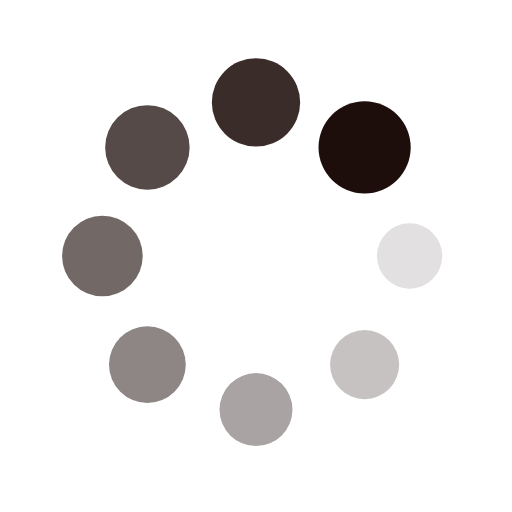
t = 0.00 s
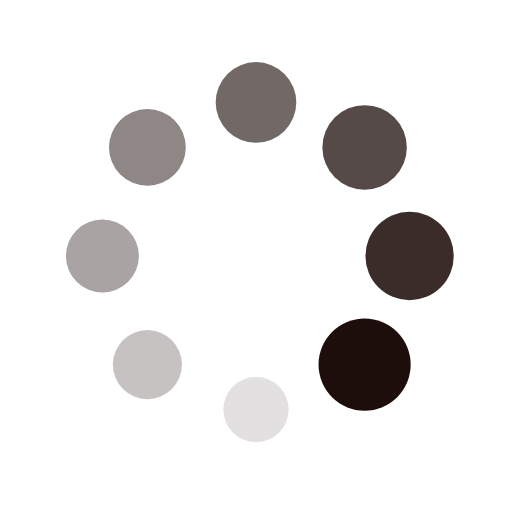
t = 0.28 s
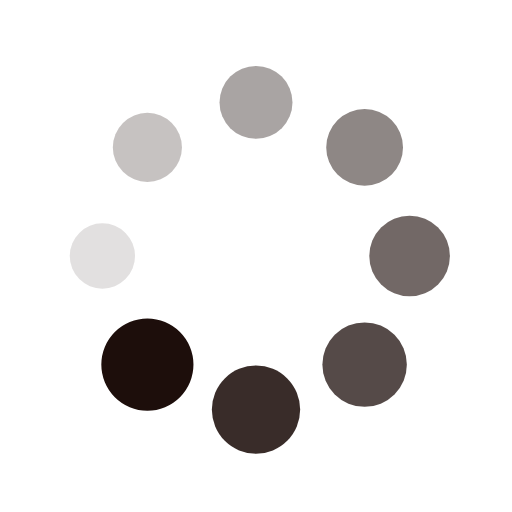
t = 0.56 s
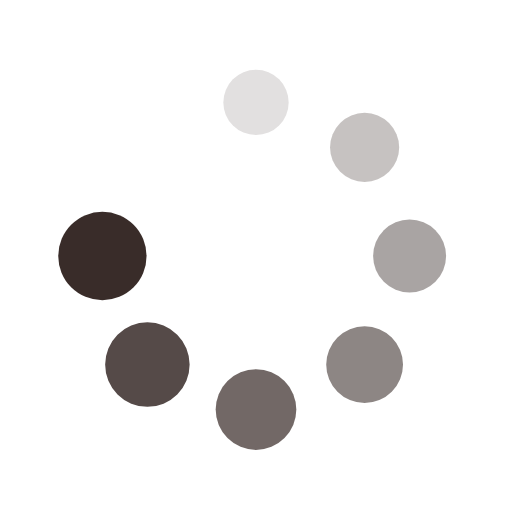
t = 0.83 s

The animated SVG that drew these frames (rendered in a browser with its animation timeline set to each time). Animation: 16 SMIL elements (animate=8,animateTransform=8); one cycle of 1.11 s, repeats indefinitely.

<?xml version="1.0" encoding="utf-8"?>
<svg xmlns="http://www.w3.org/2000/svg" xmlns:xlink="http://www.w3.org/1999/xlink" style="margin: auto; background: rgba(0, 0, 0, 0) none repeat scroll 0% 0%; display: block; shape-rendering: auto;" width="247px" height="247px" viewBox="0 0 100 100" preserveAspectRatio="xMidYMid">
<g transform="translate(80,50)">
<g transform="rotate(0)">
<circle cx="0" cy="0" r="6" fill="#1d0e0b" fill-opacity="1">
  <animateTransform attributeName="transform" type="scale" begin="-0.9722222222222222s" values="1.5 1.5;1 1" keyTimes="0;1" dur="1.1111111111111112s" repeatCount="indefinite"></animateTransform>
  <animate attributeName="fill-opacity" keyTimes="0;1" dur="1.1111111111111112s" repeatCount="indefinite" values="1;0" begin="-0.9722222222222222s"></animate>
</circle>
</g>
</g><g transform="translate(71.21320343559643,71.21320343559643)">
<g transform="rotate(45)">
<circle cx="0" cy="0" r="6" fill="#1d0e0b" fill-opacity="0.875">
  <animateTransform attributeName="transform" type="scale" begin="-0.8333333333333333s" values="1.5 1.5;1 1" keyTimes="0;1" dur="1.1111111111111112s" repeatCount="indefinite"></animateTransform>
  <animate attributeName="fill-opacity" keyTimes="0;1" dur="1.1111111111111112s" repeatCount="indefinite" values="1;0" begin="-0.8333333333333333s"></animate>
</circle>
</g>
</g><g transform="translate(50,80)">
<g transform="rotate(90)">
<circle cx="0" cy="0" r="6" fill="#1d0e0b" fill-opacity="0.75">
  <animateTransform attributeName="transform" type="scale" begin="-0.6944444444444444s" values="1.5 1.5;1 1" keyTimes="0;1" dur="1.1111111111111112s" repeatCount="indefinite"></animateTransform>
  <animate attributeName="fill-opacity" keyTimes="0;1" dur="1.1111111111111112s" repeatCount="indefinite" values="1;0" begin="-0.6944444444444444s"></animate>
</circle>
</g>
</g><g transform="translate(28.786796564403577,71.21320343559643)">
<g transform="rotate(135)">
<circle cx="0" cy="0" r="6" fill="#1d0e0b" fill-opacity="0.625">
  <animateTransform attributeName="transform" type="scale" begin="-0.5555555555555556s" values="1.5 1.5;1 1" keyTimes="0;1" dur="1.1111111111111112s" repeatCount="indefinite"></animateTransform>
  <animate attributeName="fill-opacity" keyTimes="0;1" dur="1.1111111111111112s" repeatCount="indefinite" values="1;0" begin="-0.5555555555555556s"></animate>
</circle>
</g>
</g><g transform="translate(20,50.00000000000001)">
<g transform="rotate(180)">
<circle cx="0" cy="0" r="6" fill="#1d0e0b" fill-opacity="0.5">
  <animateTransform attributeName="transform" type="scale" begin="-0.41666666666666663s" values="1.5 1.5;1 1" keyTimes="0;1" dur="1.1111111111111112s" repeatCount="indefinite"></animateTransform>
  <animate attributeName="fill-opacity" keyTimes="0;1" dur="1.1111111111111112s" repeatCount="indefinite" values="1;0" begin="-0.41666666666666663s"></animate>
</circle>
</g>
</g><g transform="translate(28.78679656440357,28.786796564403577)">
<g transform="rotate(225)">
<circle cx="0" cy="0" r="6" fill="#1d0e0b" fill-opacity="0.375">
  <animateTransform attributeName="transform" type="scale" begin="-0.2777777777777778s" values="1.5 1.5;1 1" keyTimes="0;1" dur="1.1111111111111112s" repeatCount="indefinite"></animateTransform>
  <animate attributeName="fill-opacity" keyTimes="0;1" dur="1.1111111111111112s" repeatCount="indefinite" values="1;0" begin="-0.2777777777777778s"></animate>
</circle>
</g>
</g><g transform="translate(49.99999999999999,20)">
<g transform="rotate(270)">
<circle cx="0" cy="0" r="6" fill="#1d0e0b" fill-opacity="0.25">
  <animateTransform attributeName="transform" type="scale" begin="-0.1388888888888889s" values="1.5 1.5;1 1" keyTimes="0;1" dur="1.1111111111111112s" repeatCount="indefinite"></animateTransform>
  <animate attributeName="fill-opacity" keyTimes="0;1" dur="1.1111111111111112s" repeatCount="indefinite" values="1;0" begin="-0.1388888888888889s"></animate>
</circle>
</g>
</g><g transform="translate(71.21320343559643,28.78679656440357)">
<g transform="rotate(315)">
<circle cx="0" cy="0" r="6" fill="#1d0e0b" fill-opacity="0.125">
  <animateTransform attributeName="transform" type="scale" begin="0s" values="1.5 1.5;1 1" keyTimes="0;1" dur="1.1111111111111112s" repeatCount="indefinite"></animateTransform>
  <animate attributeName="fill-opacity" keyTimes="0;1" dur="1.1111111111111112s" repeatCount="indefinite" values="1;0" begin="0s"></animate>
</circle>
</g>
</g>
<!-- [ldio] generated by https://loading.io/ --></svg>
